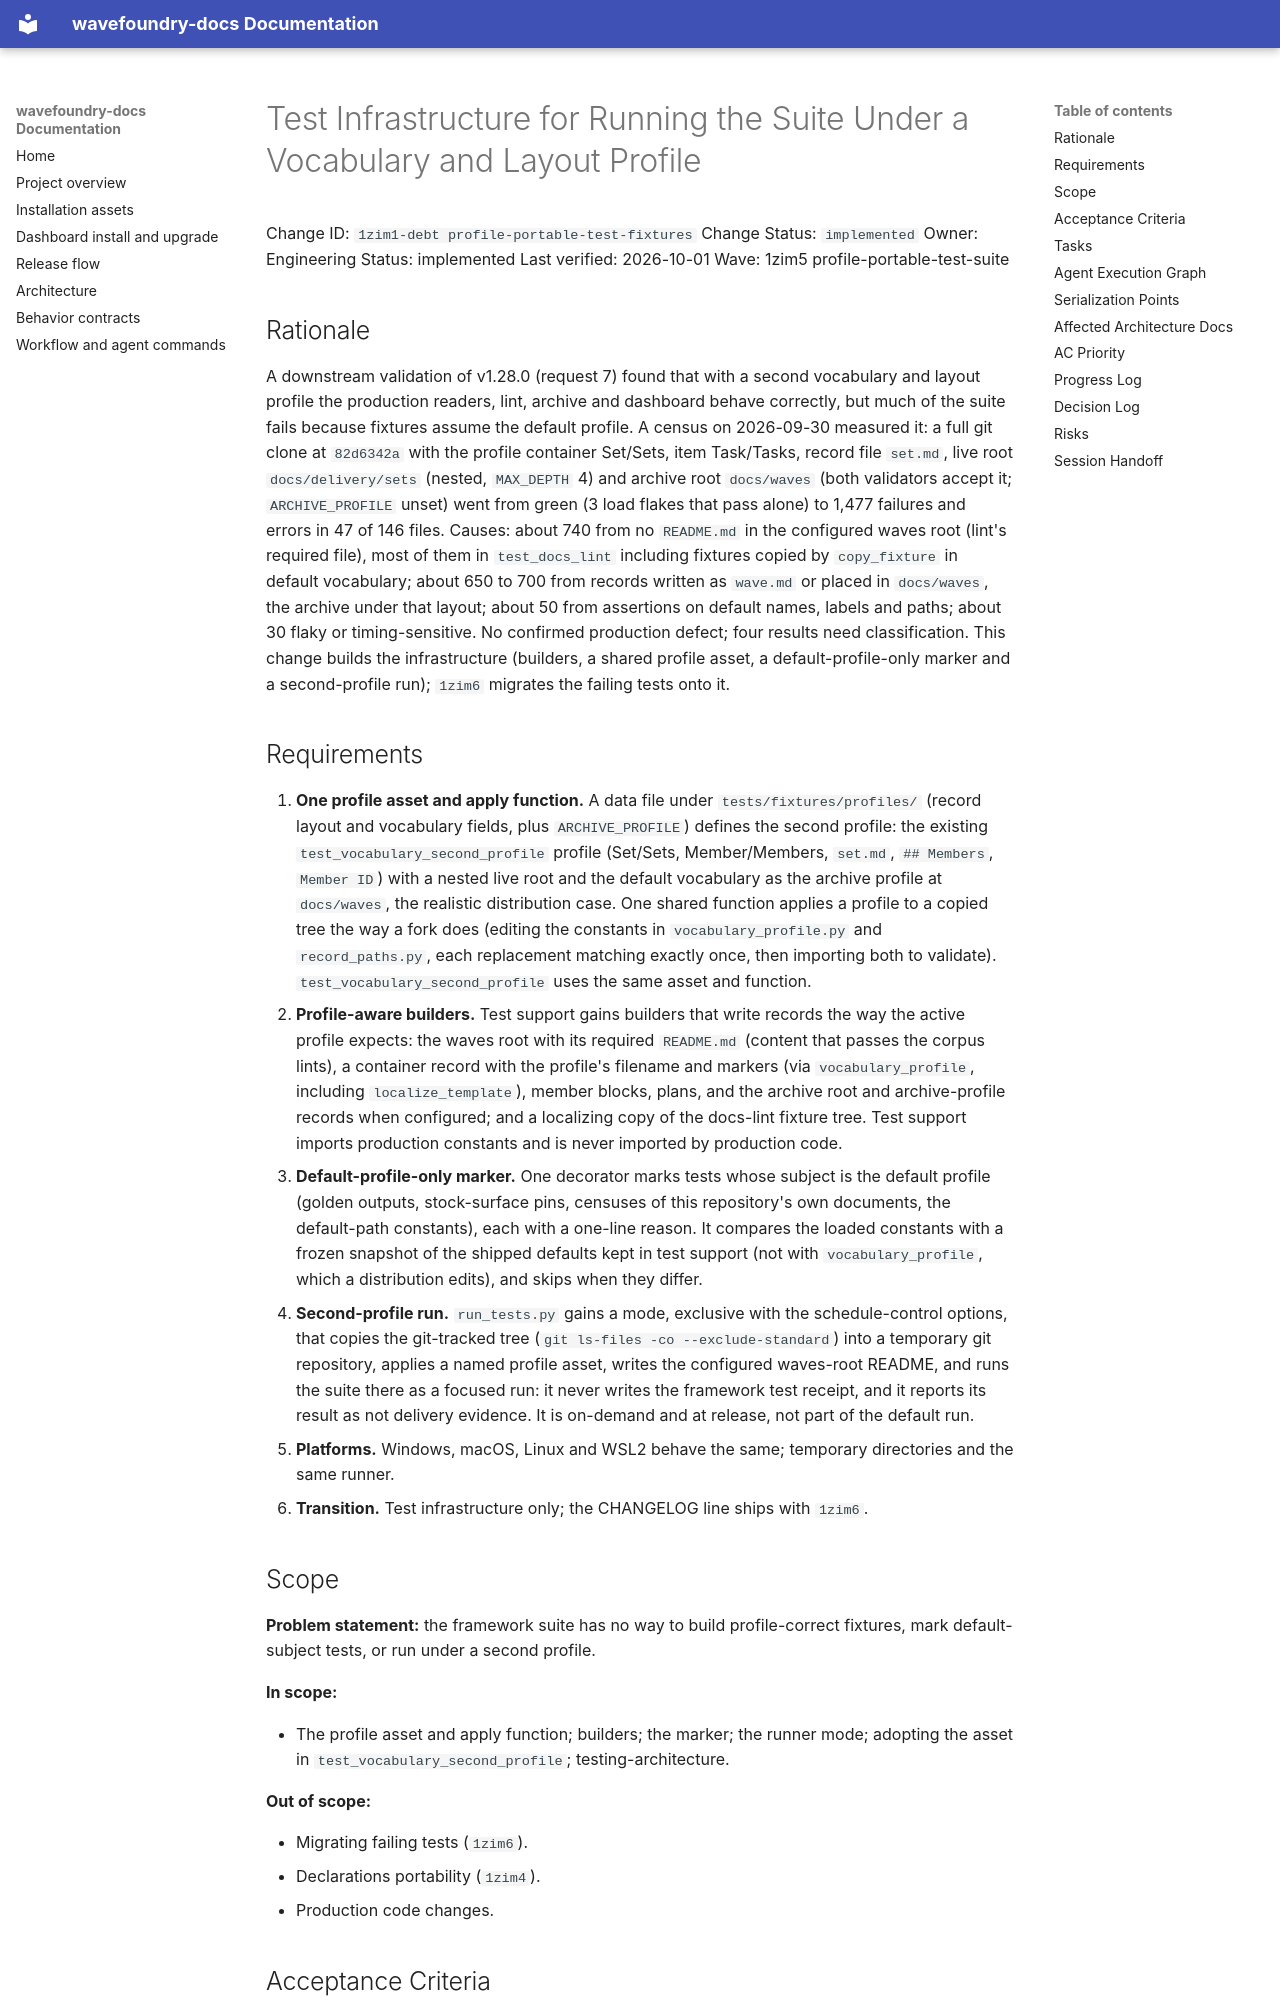

repository: coryhacking/wavefoundry · page: waves/1zim5 profile-portable-test-suite/1zim1-debt profile-portable-test-fixtures/index.html · generator: mkdocs

# Test Infrastructure for Running the Suite Under a Vocabulary and Layout Profile

Change ID: `1zim1-debt profile-portable-test-fixtures`
Change Status: `implemented`
Owner: Engineering
Status: implemented
Last verified: 2026-10-01
Wave: 1zim5 profile-portable-test-suite

## Rationale

A downstream validation of v1.28.0 (request 7) found that with a second vocabulary and layout profile the production readers, lint, archive and dashboard behave correctly, but much of the suite fails because fixtures assume the default profile. A census on 2026-09-30 measured it: a full git clone at `82d6342a` with the profile container Set/Sets, item Task/Tasks, record file `set.md`, live root `docs/delivery/sets` (nested, `MAX_DEPTH` 4) and archive root `docs/waves` (both validators accept it; `ARCHIVE_PROFILE` unset) went from green (3 load flakes that pass alone) to 1,477 failures and errors in 47 of 146 files. Causes: about 740 from no `README.md` in the configured waves root (lint's required file), most of them in `test_docs_lint` including fixtures copied by `copy_fixture` in default vocabulary; about 650 to 700 from records written as `wave.md` or placed in `docs/waves`, the archive under that layout; about 50 from assertions on default names, labels and paths; about 30 flaky or timing-sensitive. No confirmed production defect; four results need classification. This change builds the infrastructure (builders, a shared profile asset, a default-profile-only marker and a second-profile run); `1zim6` migrates the failing tests onto it.

## Requirements

1. **One profile asset and apply function.** A data file under `tests/fixtures/profiles/` (record layout and vocabulary fields, plus `ARCHIVE_PROFILE`) defines the second profile: the existing `test_vocabulary_second_profile` profile (Set/Sets, Member/Members, `set.md`, `## Members`, `Member ID`) with a nested live root and the default vocabulary as the archive profile at `docs/waves`, the realistic distribution case. One shared function applies a profile to a copied tree the way a fork does (editing the constants in `vocabulary_profile.py` and `record_paths.py`, each replacement matching exactly once, then importing both to validate). `test_vocabulary_second_profile` uses the same asset and function.
2. **Profile-aware builders.** Test support gains builders that write records the way the active profile expects: the waves root with its required `README.md` (content that passes the corpus lints), a container record with the profile's filename and markers (via `vocabulary_profile`, including `localize_template`), member blocks, plans, and the archive root and archive-profile records when configured; and a localizing copy of the docs-lint fixture tree. Test support imports production constants and is never imported by production code.
3. **Default-profile-only marker.** One decorator marks tests whose subject is the default profile (golden outputs, stock-surface pins, censuses of this repository's own documents, the default-path constants), each with a one-line reason. It compares the loaded constants with a frozen snapshot of the shipped defaults kept in test support (not with `vocabulary_profile`, which a distribution edits), and skips when they differ.
4. **Second-profile run.** `run_tests.py` gains a mode, exclusive with the schedule-control options, that copies the git-tracked tree (`git ls-files -co --exclude-standard`) into a temporary git repository, applies a named profile asset, writes the configured waves-root README, and runs the suite there as a focused run: it never writes the framework test receipt, and it reports its result as not delivery evidence. It is on-demand and at release, not part of the default run.
5. **Platforms.** Windows, macOS, Linux and WSL2 behave the same; temporary directories and the same runner.
6. **Transition.** Test infrastructure only; the CHANGELOG line ships with `1zim6`.

## Scope

**Problem statement:** the framework suite has no way to build profile-correct fixtures, mark default-subject tests, or run under a second profile.

**In scope:**

- The profile asset and apply function; builders; the marker; the runner mode; adopting the asset in `test_vocabulary_second_profile`; testing-architecture.

**Out of scope:**

- Migrating failing tests (`1zim6`).
- Declarations portability (`1zim4`).
- Production code changes.
